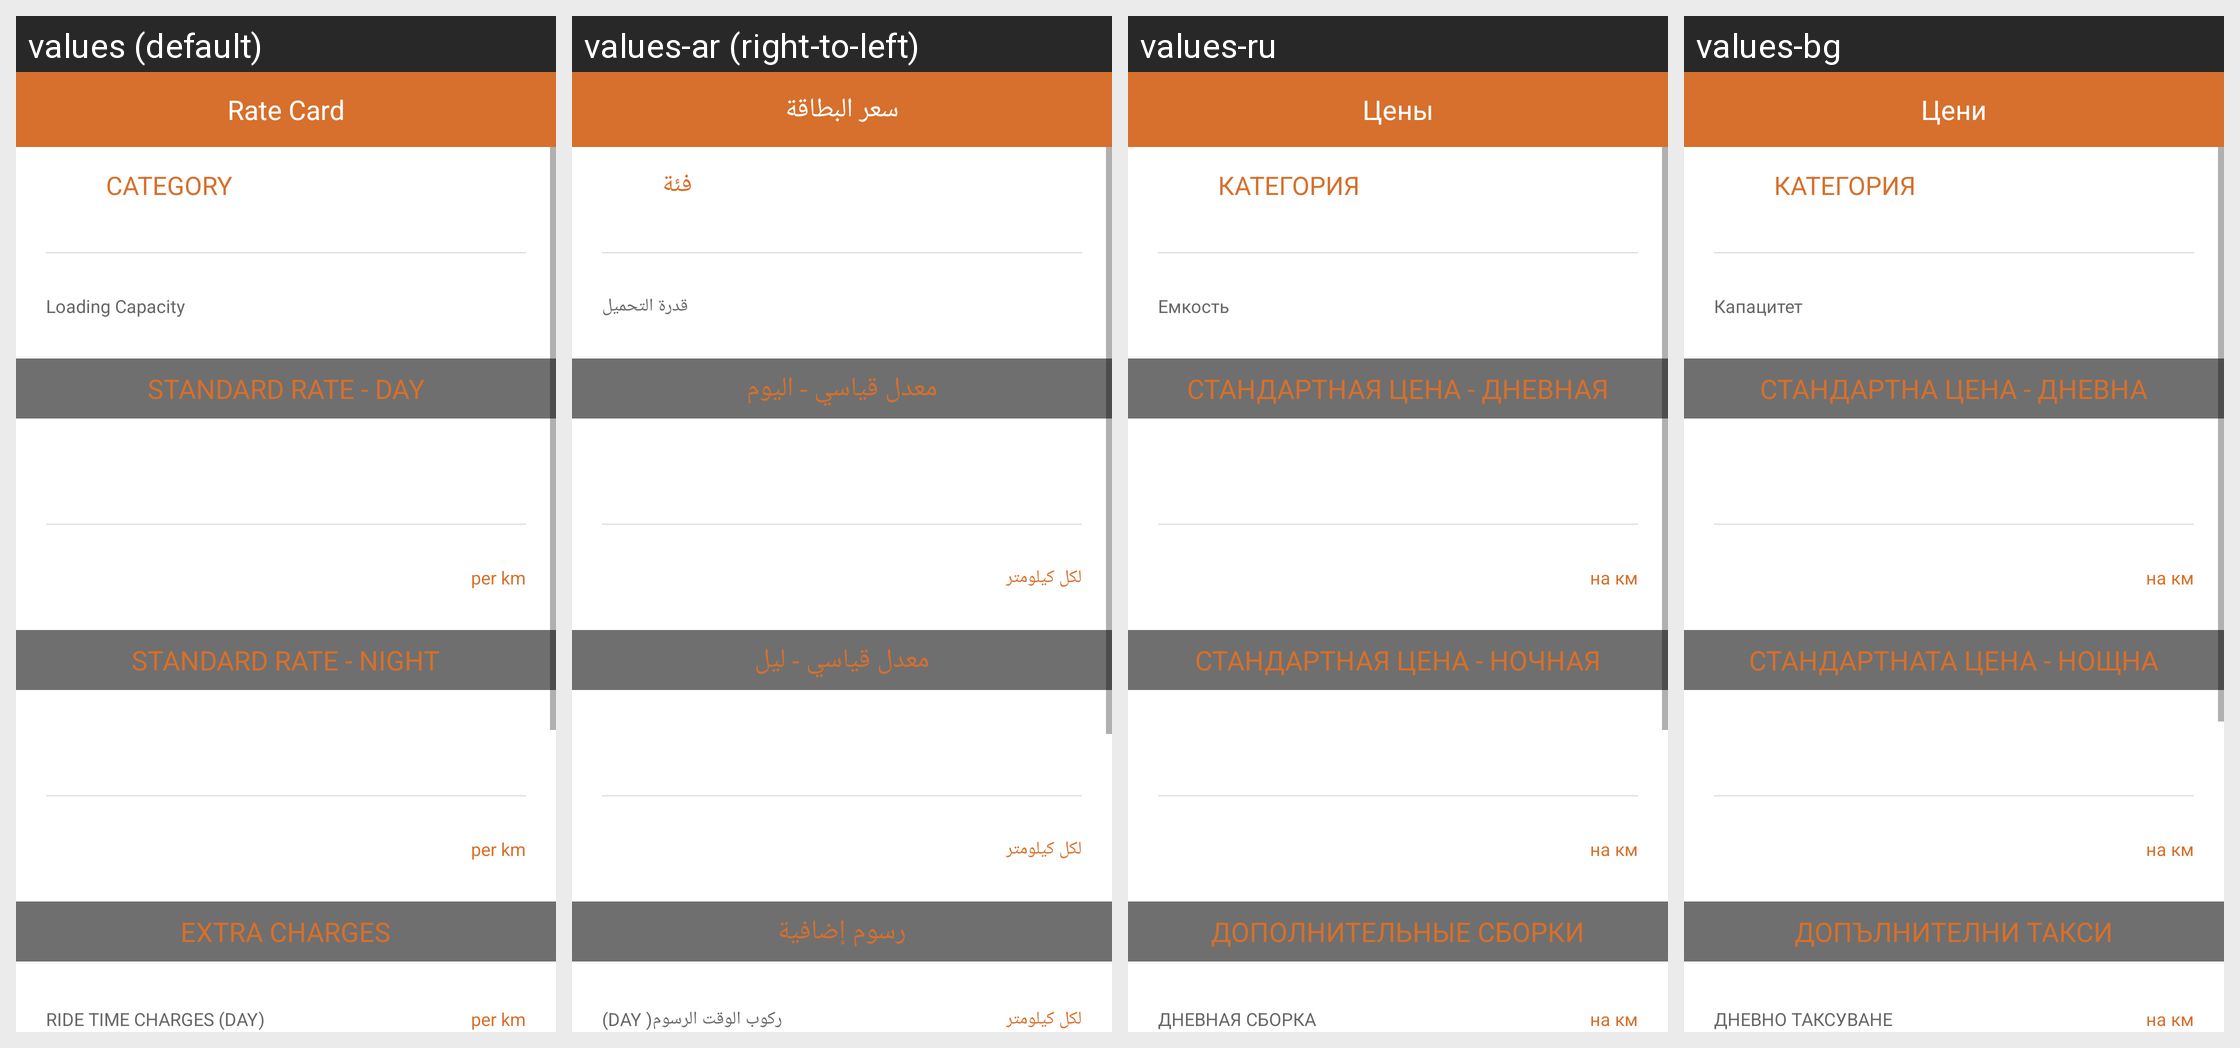

The Android screen above is rendered under several locales of the same app. Produce the string resources it draws, with the default and per-locale values.
Android screen res/layout/activity_rate_card.xml rendered under 4 locales, left to right: values (default), values-ar (right-to-left), values-ru, values-bg. Device: Nexus 5 (rendered at 1080×1920; each locale shown at half size, 540×960, under a caption strip naming it); theme AppTheme.
Other locales in the repository, not shown: values-de, values-fr, values-it.
Strings drawn on this screen, with the default value and each locale's value (text and hints the layout hard-codes, and strings that could not be matched under every locale, appear in the picture but are not listed):

rate_card
  values: Rate Card
  values-ar: سعر البطاقة
  values-ru: Цены
  values-bg: Цени

rate_card_category
  values: CATEGORY
  values-ar: فئة
  values-ru: КАТЕГОРИЯ
  values-bg: КАТЕГОРИЯ

loading_capacity
  values: Loading Capacity
  values-ar: قدرة التحميل
  values-ru: Емкость
  values-bg: Капацитет

standard_rate_day
  values: STANDARD RATE - DAY
  values-ar: معدل قياسي - اليوم
  values-ru: СТАНДАРТНАЯ ЦЕНА - ДНЕВНАЯ
  values-bg: СТАНДАРТНА ЦЕНА - ДНЕВНА

per_km
  values: per km
  values-ar: لكل كيلومتر
  values-ru: на км
  values-bg: на км

standard_rate_night
  values: STANDARD RATE - NIGHT
  values-ar: معدل قياسي - ليل
  values-ru: СТАНДАРТНАЯ ЦЕНА - НОЧНАЯ
  values-bg: СТАНДАРТНАТА ЦЕНА - НОЩНА

extra_charges
  values: EXTRA CHARGES
  values-ar: رسوم إضافية
  values-ru: ДОПОЛНИТЕЛЬНЫЕ СБОРКИ
  values-bg: ДОПЪЛНИТЕЛНИ ТАКСИ

ride_time_charge_day
  values: RIDE TIME CHARGES (DAY)
  values-ar: ركوب الوقت الرسوم( DAY)
  values-ru: ДНЕВНАЯ СБОРКА
  values-bg: ДНЕВНО ТАКСУВАНЕ
